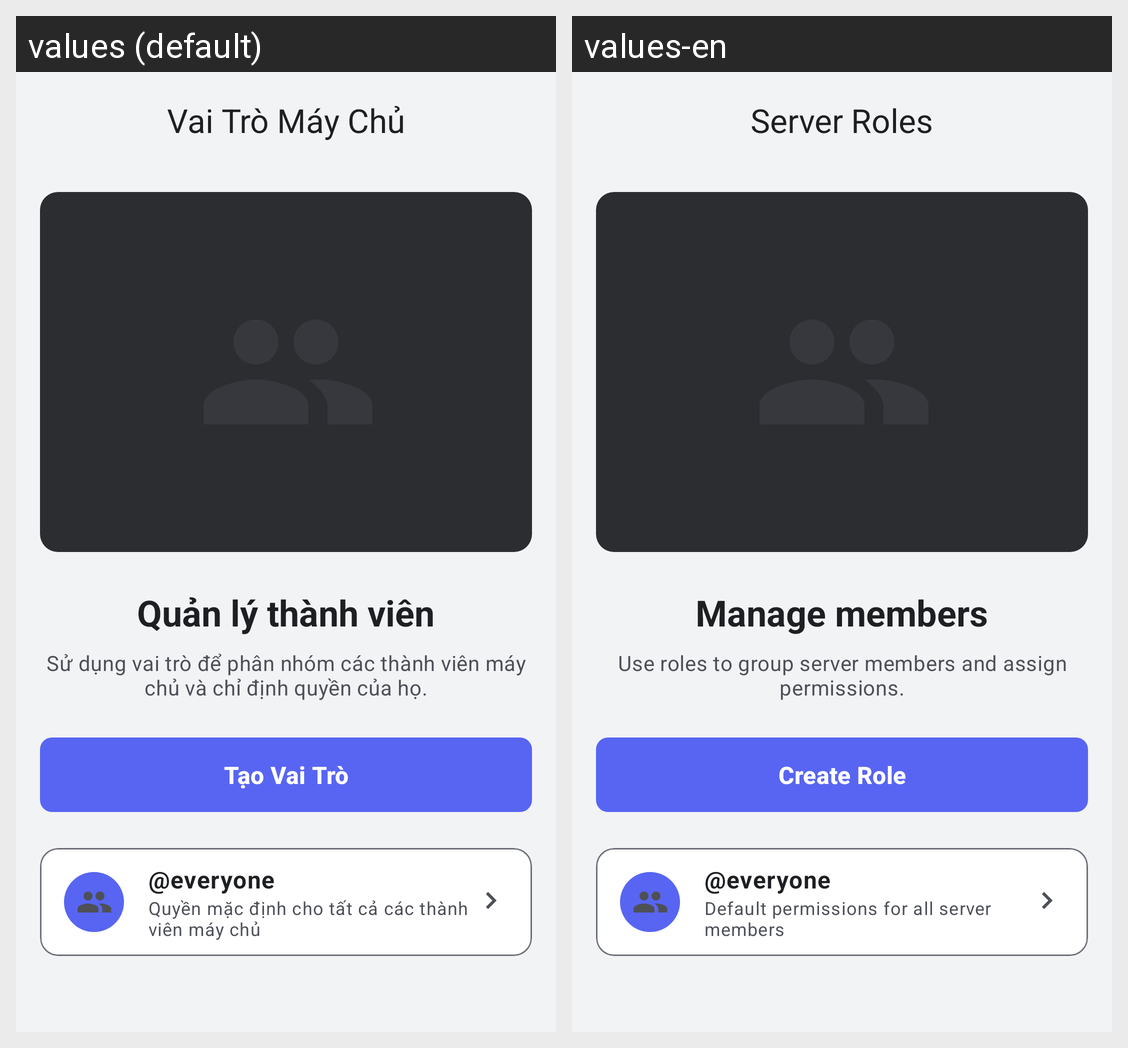

Translations of the strings shown on this Android screen, per locale in the grid:
Android screen res/layout/fragment_roles_empty.xml rendered under 2 locales, left to right: values (default), values-en. Device: Nexus 5 (rendered at 1080×1920; each locale shown at half size, 540×960, under a caption strip naming it); theme Theme.Hubble.
Strings drawn on this screen, with the default value and each locale's value (text and hints the layout hard-codes, and strings that could not be matched under every locale, appear in the picture but are not listed):

roles_title
  values: Vai Trò Máy Chủ
  values-en: Server Roles

roles_empty_title
  values: Quản lý thành viên
  values-en: Manage members

roles_empty_description
  values: Sử dụng vai trò để phân nhóm các thành viên máy chủ và chỉ định quyền của họ.
  values-en: Use roles to group server members and assign permissions.

roles_create_btn
  values: Tạo Vai Trò
  values-en: Create Role

roles_everyone
  values: @everyone
  values-en: @everyone  [not translated; the default value is used]

roles_everyone_description
  values: Quyền mặc định cho tất cả các thành viên máy chủ
  values-en: Default permissions for all server members
